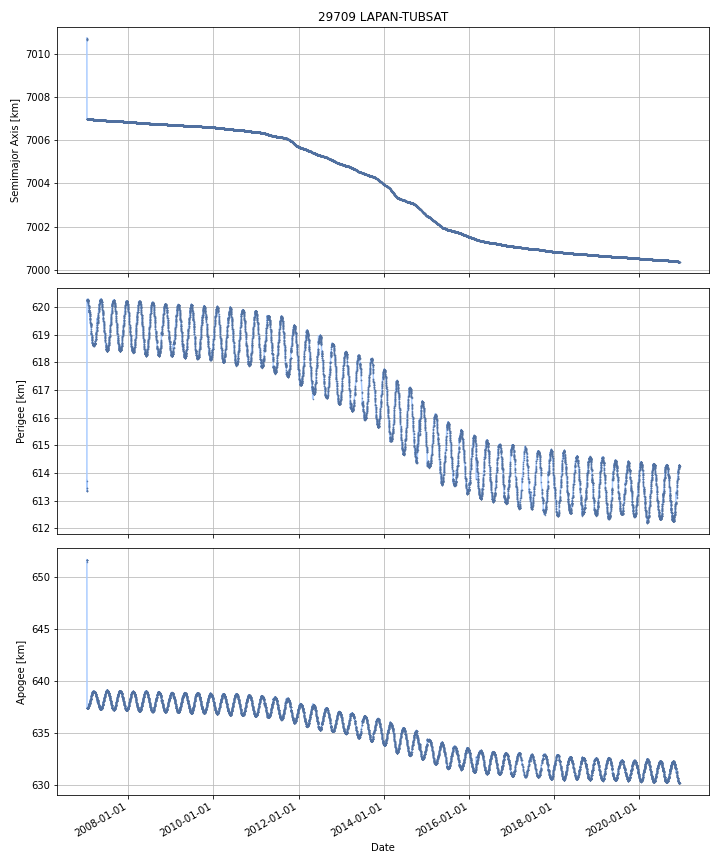

The file beside this chart, header and first rows:
DATE, SEMIMAJOR_AXIS, PERIAPSIS, APOAPSIS, DOT_SEMIMAJOR_AXIS, DOT_PERIAPSIS, DOT_APOAPSIS
2007-01-11, 7011, 613.4, 651.6, , , 
2007-01-12, 7011, 613.3, 651.7, -0.004137, -0.06863, 0.06035
2007-01-13, 7007, 620.3, 637.4, -3.682, 6.918, -14.28
2007-01-14, 7007, 620.3, 637.4, -0.002358, -0.004395, -0.0003203
2007-01-15, 7007, 620.2, 637.4, -0.003472, -0.01117, 0.004226
2007-01-16, 7007, 620.2, 637.5, 0.001553, -0.03446, 0.03757
2007-01-17, 7007, 620.2, 637.5, 0.004775, 0.01885, -0.009298
2007-01-18, 7007, 620.2, 637.5, -0.001784, -0.01476, 0.01119
2007-01-19, 7007, 620.2, 637.5, -0.00175, 0.008304, -0.0118
2007-01-20, 7007, 620.2, 637.5, -0.0009397, -0.00122, -0.0006594
2007-01-21, 7007, 620.3, 637.4, -0.003692, 0.04188, -0.04927
2007-01-22, 7007, 620.2, 637.5, 4.9487468459119555e-05, -0.04833, 0.04843
2007-01-23, 7007, 620.2, 637.5, 0.002156, -0.03371, 0.03802
2007-01-24, 7007, 620.2, 637.5, 0.0007159, -0.003039, 0.004471
2007-01-25, 7007, 620.1, 637.5, -0.003155, -0.05251, 0.0462
2007-01-26, 7007, 620.1, 637.6, -0.002008, -0.05107, 0.04705
2007-01-27, 7007, 620.1, 637.6, 0.002006, -0.02393, 0.02794
2007-01-28, 7007, 620, 637.7, 0.002092, -0.03734, 0.04153
2007-01-29, 7007, 620, 637.7, 0.0001983, -0.04228, 0.04267
2007-01-30, 7007, 619.9, 637.7, -0.003404, -0.03161, 0.0248
2007-01-31, 7007, 619.9, 637.8, 0.001797, -0.0558, 0.05939
2007-02-01, 7007, 619.9, 637.8, 0.00128, -0.0009573, 0.003518
2007-02-02, 7007, 619.8, 637.9, -0.0006617, -0.07729, 0.07597
2007-02-03, 7007, 619.8, 637.8, -0.005409, 0.02825, -0.03907
2007-02-04, 7007, 619.8, 637.9, -0.003259, -0.0316, 0.02509
2007-02-05, 7007, 619.7, 637.9, 0.001356, -0.05958, 0.06229
2007-02-06, 7007, 619.7, 638, 0.004944, -0.03652, 0.04641
2007-02-07, 7007, 619.7, 638, 0.001755, 0.004063, -0.0005528
2007-02-08, 7007, 619.7, 638, -0.005071, -0.06135, 0.05121
2007-02-09, 7007, 619.6, 638.1, -0.003576, -0.06574, 0.05859
2007-02-10, 7007, 619.6, 638.1, -7.018628912192071e-05, -0.01007, 0.009926
2007-02-11, 7007, 619.5, 638.2, 0.001664, -0.07181, 0.07514
2007-02-12, 7007, 619.4, 638.2, 0.002368, -0.07973, 0.08446
2007-02-13, 7007, 619.4, 638.3, -0.0003206, -0.02032, 0.01968
2007-02-14, 7007, 619.4, 638.3, -0.001785, -0.03079, 0.02722
2007-02-15, 7007, 619.4, 638.3, -0.0009976, -0.01684, 0.01485
2007-02-16, 7007, 619.3, 638.3, -0.0006882, -0.02207, 0.02069
2007-02-17, 7007, 619.3, 638.4, -2.3885701921244618e-05, -0.06153, 0.06148
2007-02-18, 7007, 619.1, 638.5, -0.0009834, -0.1331, 0.1312
2007-02-19, 7007, 619.1, 638.6, -0.0007951, -0.09002, 0.08843
2007-02-20, 7007, 619.1, 638.6, -0.0002765, 0.002138, -0.002691
2007-02-21, 7007, 619, 638.6, 0.001572, -0.04438, 0.04752
2007-02-22, 7007, 618.9, 638.7, 0.0005225, -0.06492, 0.06597
2007-02-23, 7007, 618.9, 638.7, -0.002488, -0.01814, 0.01316
2007-02-24, 7007, 618.9, 638.8, -0.003031, -0.03918, 0.03311
2007-02-25, 7007, 618.8, 638.8, 0.002306, -0.03942, 0.04403
2007-02-26, 7007, 618.8, 638.8, 0.001381, -0.01561, 0.01837
2007-02-27, 7007, 618.8, 638.8, 0.0001193, -0.01815, 0.01838
2007-02-28, 7007, 618.7, 638.9, -0.003107, -0.06475, 0.05853
2007-03-01, 7007, 618.7, 638.9, -0.001952, -0.03063, 0.02673
2007-03-02, 7007, 618.7, 639, 0.003831, -0.03641, 0.04407
2007-03-03, 7007, 618.7, 639, 0.000381, -0.01484, 0.0156
2007-03-04, 7007, 618.7, 639, -0.002397, -0.0005126, -0.004281
2007-03-05, 7007, 618.6, 639, -0.003502, -0.0458, 0.0388
2007-03-06, 7007, 618.6, 639, -0.0008039, 0.0009447, -0.002553
2007-03-07, 7007, 618.6, 639, 0.001278, 0.02465, -0.02209
2007-03-08, 7007, 618.6, 639, 0.002255, 0.002581, 0.001928
2007-03-09, 7007, 618.6, 639, -0.0003358, -0.002632, 0.00196
2007-03-10, 7007, 618.7, 639, -0.002873, 0.01631, -0.02206
2007-03-11, 7007, 618.6, 639, -0.001896, -0.02006, 0.01626
... 5,022 more rows
